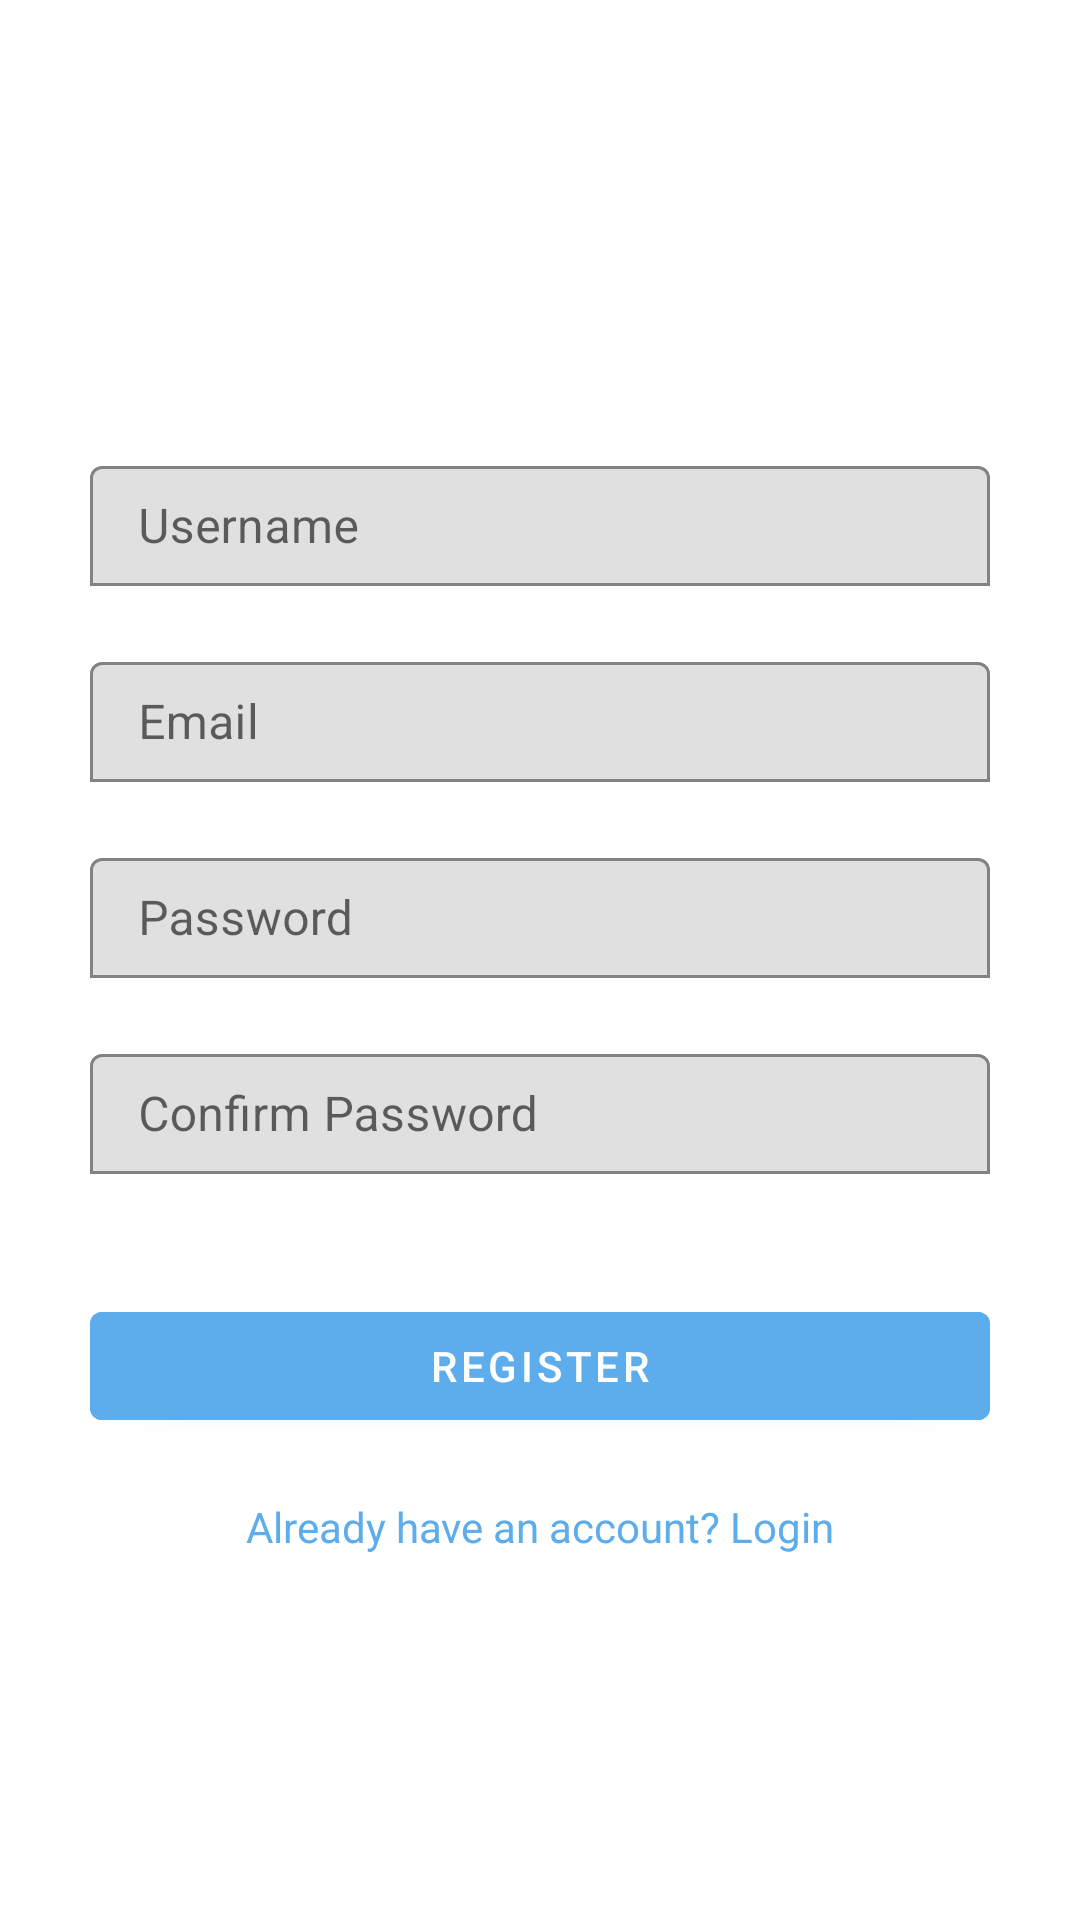

Android layout source for this screen:
<!-- AndroidManifest.xml: application theme AppTheme -->
<!-- res/layout/activity_register.xml -->
<?xml version="1.0" encoding="utf-8"?>
<androidx.constraintlayout.widget.ConstraintLayout xmlns:android="http://schemas.android.com/apk/res/android"
    xmlns:app="http://schemas.android.com/apk/res-auto"
    xmlns:tools="http://schemas.android.com/tools"
    android:id="@+id/main"
    android:layout_width="match_parent"
    android:layout_height="match_parent"
    tools:context=".ui.login.RegisterActivity">

    <androidx.constraintlayout.widget.ConstraintLayout
        android:layout_width="match_parent"
        android:layout_height="match_parent"
        android:layout_marginHorizontal="30dp"
        android:id="@+id/main_inner"
        >
    <ImageView
        android:id="@+id/logo"
        android:layout_width="100dp"
        android:layout_height="100dp"
        android:layout_marginTop="10dp"
        android:src="@drawable/logo"
        app:layout_constraintEnd_toEndOf="parent"
        app:layout_constraintStart_toStartOf="parent"
        app:layout_constraintTop_toTopOf="parent" />

    <com.google.android.material.textfield.TextInputLayout
        android:id="@+id/username_layout"
        android:layout_width="0dp"
        android:layout_height="wrap_content"
        android:layout_marginTop="40dp"
        app:boxBackgroundMode="outline"
        app:boxStrokeColor="@color/colorPrimary"
        app:layout_constraintEnd_toEndOf="parent"
        app:layout_constraintStart_toStartOf="parent"
        app:layout_constraintTop_toBottomOf="@id/logo">

        <com.google.android.material.textfield.TextInputEditText
            android:id="@+id/username_edit_text"
            android:layout_width="match_parent"
            android:layout_height="wrap_content"
            android:gravity="center_vertical"
            android:minHeight="40dp"
            android:paddingVertical="8dp"
            android:hint="Username"
            android:inputType="text" />
    </com.google.android.material.textfield.TextInputLayout>

    <com.google.android.material.textfield.TextInputLayout
        android:id="@+id/email_layout"
        android:layout_width="0dp"
        android:layout_height="wrap_content"
        android:layout_marginTop="20dp"
        app:boxBackgroundMode="outline"
        app:boxStrokeColor="@color/colorPrimary"
        app:layout_constraintEnd_toEndOf="parent"
        app:layout_constraintStart_toStartOf="parent"
        app:layout_constraintTop_toBottomOf="@id/username_layout">

        <com.google.android.material.textfield.TextInputEditText
            android:id="@+id/email_edit_text"
            android:layout_width="match_parent"
            android:layout_height="wrap_content"
            android:gravity="center_vertical"
            android:minHeight="40dp"
            android:paddingVertical="8dp"
            android:hint="Email"
            android:inputType="textEmailAddress" />
    </com.google.android.material.textfield.TextInputLayout>

    <com.google.android.material.textfield.TextInputLayout
        android:id="@+id/password_layout"
        android:layout_width="0dp"
        android:layout_height="wrap_content"
        android:layout_marginTop="20dp"
        app:boxBackgroundMode="outline"
        app:boxStrokeColor="@color/colorPrimary"
        app:layout_constraintEnd_toEndOf="parent"
        app:layout_constraintStart_toStartOf="parent"
        app:layout_constraintTop_toBottomOf="@id/email_layout">

        <com.google.android.material.textfield.TextInputEditText
            android:id="@+id/password_edit_text"
            android:layout_width="match_parent"
            android:layout_height="wrap_content"
            android:gravity="center_vertical"
            android:minHeight="40dp"
            android:paddingVertical="8dp"
            android:hint="Password"
            android:inputType="textPassword" />
    </com.google.android.material.textfield.TextInputLayout>

    <com.google.android.material.textfield.TextInputLayout
        android:id="@+id/confirm_password_layout"
        android:layout_width="0dp"
        android:layout_height="wrap_content"
        android:layout_marginTop="20dp"
        app:boxBackgroundMode="outline"
        app:boxStrokeColor="@color/colorPrimary"
        app:layout_constraintEnd_toEndOf="parent"
        app:layout_constraintStart_toStartOf="parent"
        app:layout_constraintTop_toBottomOf="@id/password_layout">

        <com.google.android.material.textfield.TextInputEditText
            android:id="@+id/confirm_password_edit_text"
            android:layout_width="match_parent"
            android:layout_height="wrap_content"
            android:gravity="center_vertical"
            android:minHeight="40dp"
            android:paddingVertical="8dp"
            android:hint="Confirm Password"
            android:inputType="textPassword" />
    </com.google.android.material.textfield.TextInputLayout>

    <com.google.android.material.button.MaterialButton
        android:id="@+id/register_button"
        android:layout_width="0dp"
        android:layout_height="wrap_content"
        android:text="Register"
        app:layout_constraintEnd_toEndOf="parent"
        app:layout_constraintStart_toStartOf="parent"
        app:layout_constraintTop_toBottomOf="@id/confirm_password_layout"
        android:layout_marginTop="40dp"
        android:elevation="6dp"
        android:backgroundTint="@color/colorPrimary"
        android:textColor="@android:color/white" />

    <TextView
        android:id="@+id/login_link"
        android:layout_width="wrap_content"
        android:layout_height="wrap_content"
        android:text="Already have an account? Login"
        android:textColor="@color/colorPrimary"
        android:textSize="14sp"
        android:layout_marginTop="20dp"
        app:layout_constraintEnd_toEndOf="parent"
        app:layout_constraintStart_toStartOf="parent"
        app:layout_constraintTop_toBottomOf="@id/register_button" />

    </androidx.constraintlayout.widget.ConstraintLayout>

</androidx.constraintlayout.widget.ConstraintLayout>
<!-- resources referenced by this layout -->
<resources>
  <color name="colorPrimary">#5DADEC</color>
  <style name="AppTheme" parent="Theme.MaterialComponents.DayNight.NoActionBar">
  
          
          <item name="colorPrimary">@color/colorPrimary</item>
          <item name="colorPrimaryVariant">@color/colorPrimaryDark</item>
          <item name="colorOnPrimary">@android:color/white</item>
          <item name="colorSecondary">@color/colorAccent</item>
          <item name="colorOnSecondary">@android:color/white</item>
      </style>
  <color name="colorPrimaryDark">#4A8BCA</color>
  <color name="colorAccent">#03DAC5</color>
</resources>
